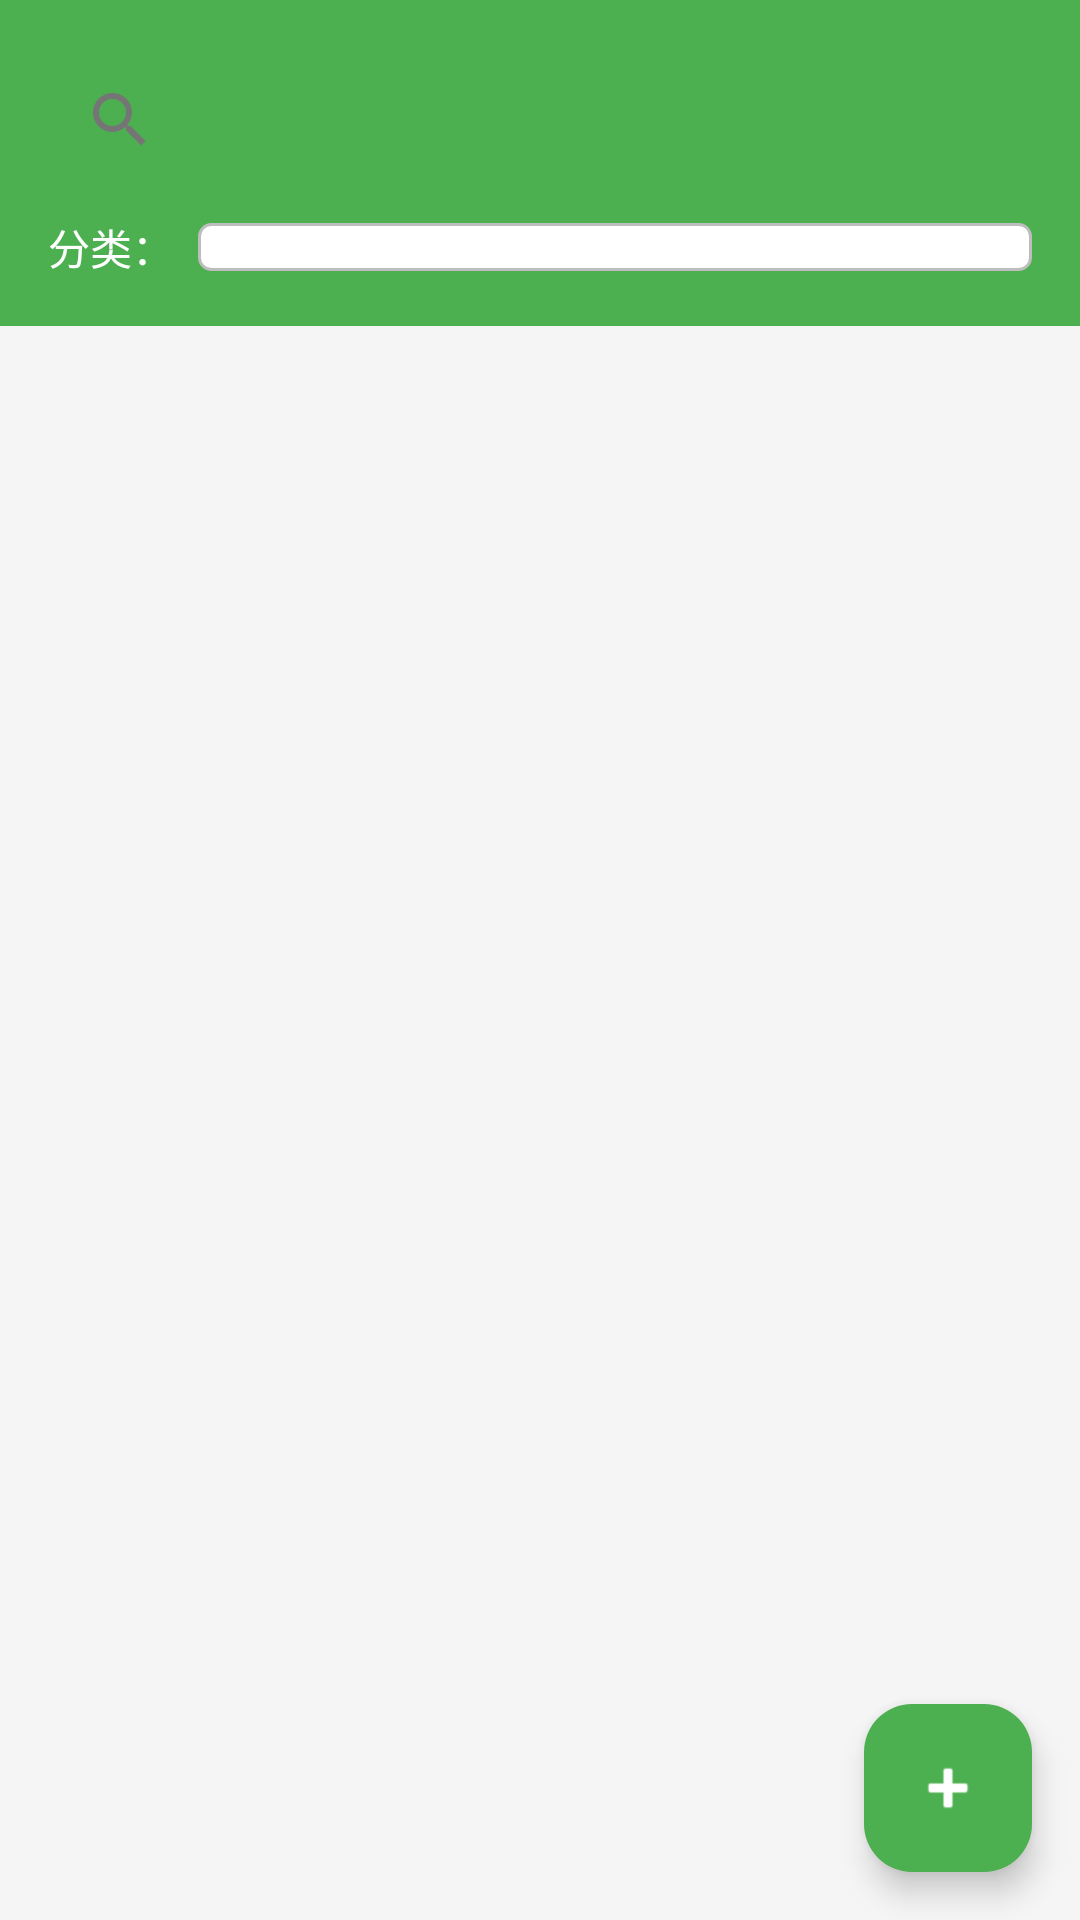

Reconstruct the res/layout file that produces this screen, plus the resources it refers to.
<!-- AndroidManifest.xml: application theme Theme._122ad -->
<!-- res/layout/activity_note_list.xml -->
<?xml version="1.0" encoding="utf-8"?>
<LinearLayout xmlns:android="http://schemas.android.com/apk/res/android"
    xmlns:app="http://schemas.android.com/apk/res-auto"
    android:layout_width="match_parent"
    android:layout_height="match_parent"
    android:orientation="vertical"
    android:background="@color/background_color">

    
    <LinearLayout
        android:layout_width="match_parent"
        android:layout_height="wrap_content"
        android:orientation="vertical"
        android:padding="16dp"
        android:background="@color/primary_color">

        
        <androidx.appcompat.widget.SearchView
            android:id="@+id/search_view"
            android:layout_width="match_parent"
            android:layout_height="wrap_content"
            android:queryHint="搜索笔记..."
            android:iconifiedByDefault="false"
            app:defaultQueryHint="搜索笔记..."
            app:queryBackground="@null" />

        
        <LinearLayout
            android:layout_width="match_parent"
            android:layout_height="wrap_content"
            android:orientation="horizontal"
            android:layout_marginTop="8dp"
            android:gravity="center_vertical">

            <TextView
                android:layout_width="wrap_content"
                android:layout_height="wrap_content"
                android:text="分类："
                android:textColor="@color/white"
                android:textSize="14sp" />

            <Spinner
                android:id="@+id/category_spinner"
                android:layout_width="0dp"
                android:layout_height="wrap_content"
                android:layout_weight="1"
                android:background="@drawable/spinner_background"
                android:layout_marginLeft="8dp" />
        </LinearLayout>
    </LinearLayout>

    
    <androidx.recyclerview.widget.RecyclerView
        android:id="@+id/note_list"
        android:layout_width="match_parent"
        android:layout_height="0dp"
        android:layout_weight="1"
        android:paddingVertical="8dp" />

    
    <com.google.android.material.floatingactionbutton.FloatingActionButton
        android:id="@+id/add_note_button"
        android:layout_width="wrap_content"
        android:layout_height="wrap_content"
        android:layout_gravity="bottom|end"
        android:layout_margin="16dp"
        android:src="@android:drawable/ic_input_add"
        app:backgroundTint="@color/primary_color"
        app:tint="@color/white" />

</LinearLayout>
<!-- resources referenced by this layout -->
<resources>
  <color name="background_color">#F5F5F5</color>
  <color name="primary_color">#4CAF50</color>
  <color name="white">#FFFFFFFF</color>
  <!-- drawable spinner_background (drawable) -->
  <?xml version="1.0" encoding="utf-8"?>
  <shape xmlns:android="http://schemas.android.com/apk/res/android">
      <solid android:color="@color/white" />
      <stroke
          android:width="1dp"
          android:color="@color/text_hint" />
      <corners android:radius="4dp" />
      <padding
          android:left="8dp"
          android:top="8dp"
          android:right="8dp"
          android:bottom="8dp" />
  </shape>
  <style name="Theme._122ad" parent="Base.Theme._122ad" />
  <color name="text_hint">#BDBDBD</color>
  <style name="Base.Theme._122ad" parent="Theme.Material3.DayNight.NoActionBar">
          
          <item name="colorPrimary">@color/primary_color</item>
          <item name="colorPrimaryVariant">@color/primary_dark</item>
          <item name="colorOnPrimary">@color/white</item>
          
          <item name="colorSecondary">@color/colorAccent</item>
          <item name="colorSecondaryVariant">@color/colorAccent</item>
          <item name="colorOnSecondary">@color/black</item>
          
          <item name="android:statusBarColor" tools:targetApi="l">?attr/colorPrimaryVariant</item>
          
          <item name="android:windowBackground">@color/background_color</item>
          <item name="android:colorBackground">@color/background_color</item>
          
          <item name="android:textColorPrimary">@color/text_primary</item>
          <item name="android:textColorSecondary">@color/text_secondary</item>
          
          
      </style>
  <color name="primary_dark">#388E3C</color>
  <color name="colorAccent">#FF9800</color>
  <color name="black">#FF000000</color>
  <color name="text_primary">#212121</color>
  <color name="text_secondary">#757575</color>
</resources>
